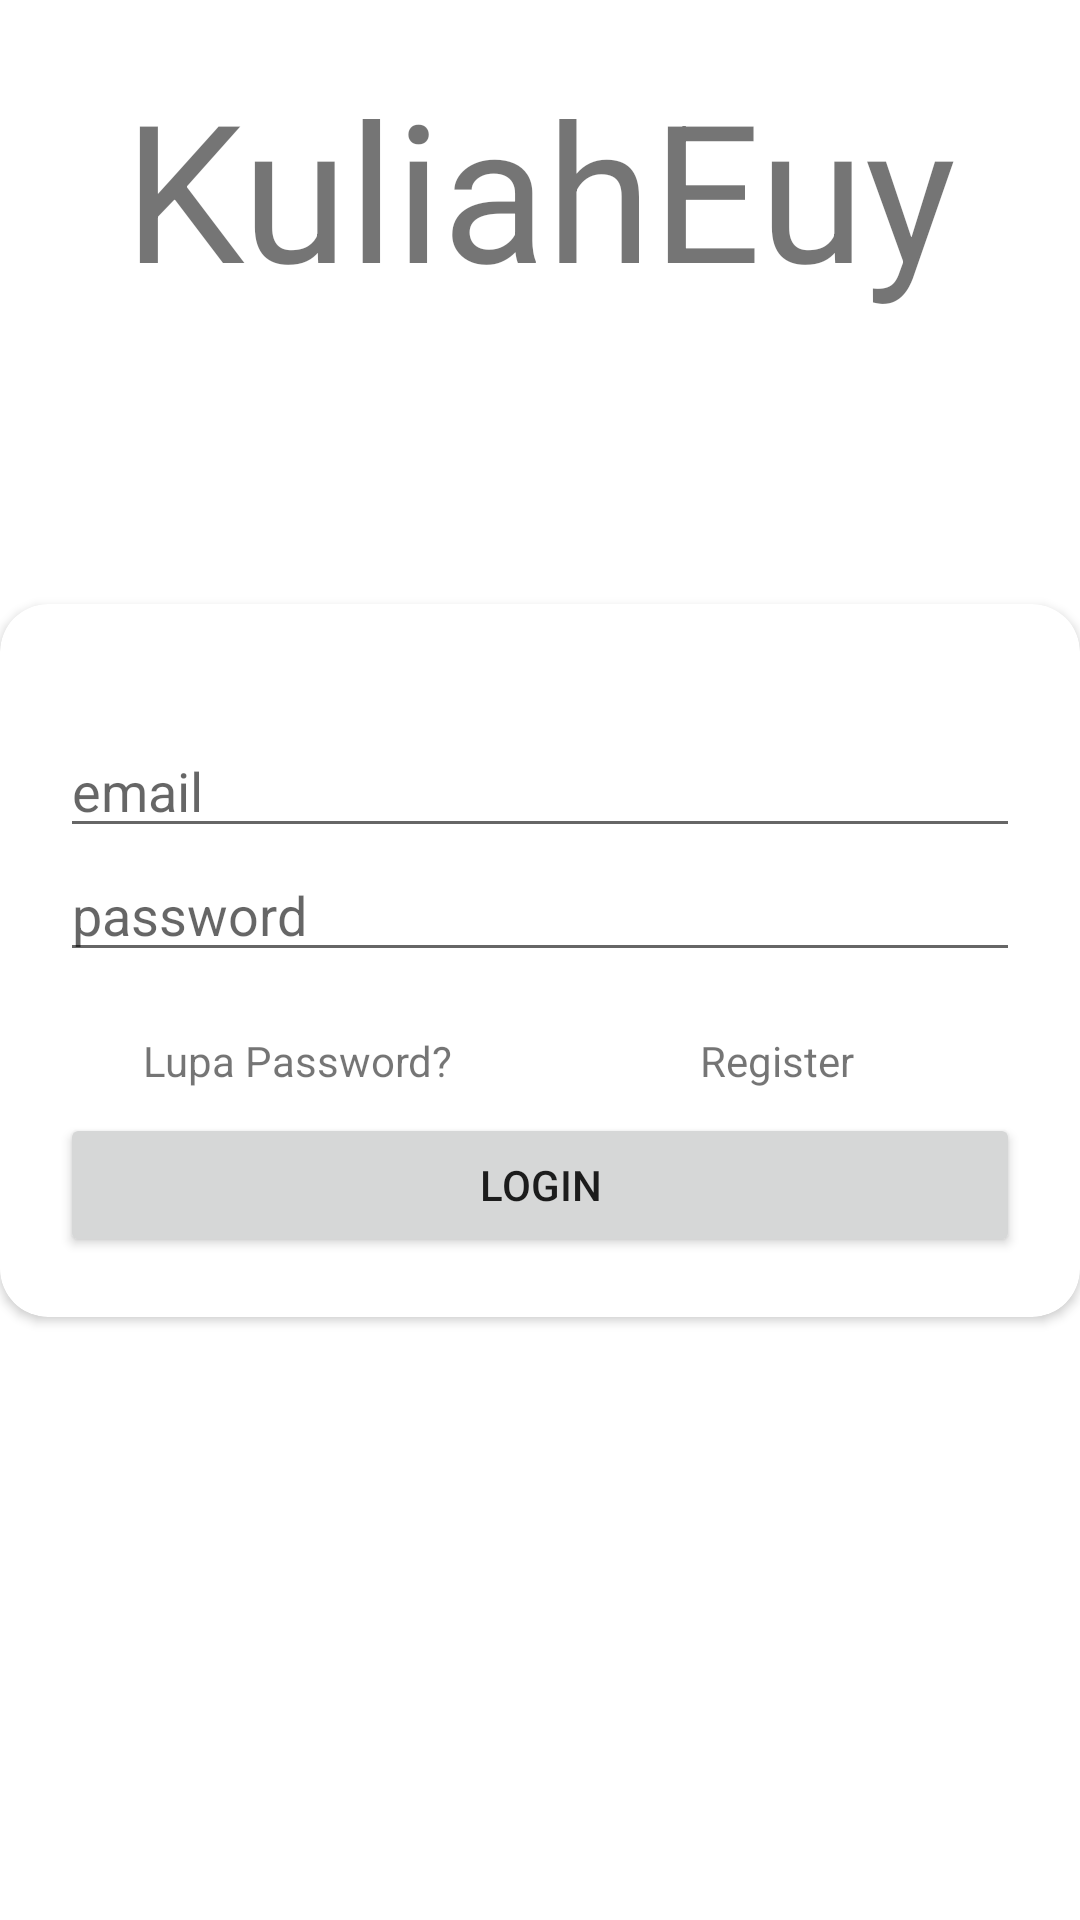

This screen was rendered from an Android layout file. Write that file and the resources it references.
<!-- AndroidManifest.xml: application theme Theme.Uhaklwjd -->
<!-- res/layout/activity_login.xml -->
<?xml version="1.0" encoding="utf-8"?>
<androidx.constraintlayout.widget.ConstraintLayout xmlns:android="http://schemas.android.com/apk/res/android"
    xmlns:app="http://schemas.android.com/apk/res-auto"
    xmlns:tools="http://schemas.android.com/tools"
    android:layout_width="match_parent"
    android:layout_height="match_parent"
    tools:context=".Login"
    android:layout_margin="20dp"
    android:layout_gravity="center">

    <TextView
      android:id="@+id/loginTitle"
      android:layout_width="match_parent"
      android:layout_height="wrap_content"
      android:text="KuliahEuy"
      android:textAlignment="center"
      android:textSize="64sp"
      android:layout_marginTop="20dp"
      app:layout_constraintTop_toTopOf="parent"/>

    <androidx.cardview.widget.CardView
        android:id="@+id/cardView"
        android:layout_width="match_parent"
        android:layout_height="wrap_content"
        app:cardCornerRadius="16dp"
        app:layout_constraintBottom_toBottomOf="parent"
        app:layout_constraintLeft_toLeftOf="parent"
        app:layout_constraintRight_toRightOf="parent"
        app:layout_constraintTop_toTopOf="parent">

    <GridLayout
        android:layout_width="match_parent"
        android:layout_height="wrap_content"
        android:layout_margin="20dp"
        android:columnCount="2">

      <EditText
          android:id="@+id/inputEmail"
          android:layout_width="match_parent"
          android:layout_height="wrap_content"
          android:layout_marginTop="20dp"
          android:layout_columnSpan="2"
          android:inputType="textEmailAddress"
          android:hint="email"/>

      <EditText
          android:id="@+id/inputPassword"
          android:layout_width="match_parent"
          android:layout_height="wrap_content"
          android:layout_columnSpan="2"
          android:inputType="textPassword"
          android:hint="password"/>

      <TextView
          android:id="@+id/forgotPassword"
          android:layout_width="wrap_content"
          android:layout_height="wrap_content"
          android:text="Lupa Password?"
          android:textAlignment="center"
          android:layout_marginTop="20dp"
          android:layout_columnSpan="1"
          android:layout_columnWeight="0.5"/>

      <TextView
          android:id="@+id/register"
          android:layout_width="wrap_content"
          android:layout_height="wrap_content"
          android:text="Register"
          android:textAlignment="center"
          android:layout_marginTop="20dp"
          android:layout_columnSpan="1"
          android:layout_columnWeight="1"/>

      <Button
          android:id="@+id/loginButton"
          android:layout_width="match_parent"
          android:layout_height="wrap_content"
          android:textAlignment="center"
          android:layout_marginTop="8dp"
          android:layout_columnSpan="2"
          android:text="LOGIN"/>

    </GridLayout>

  </androidx.cardview.widget.CardView>

    <ProgressBar
        android:id="@+id/progressBar"
        android:layout_width="wrap_content"
        android:layout_height="wrap_content"
        android:visibility="gone"
        app:layout_constraintBottom_toBottomOf="parent"
        app:layout_constraintLeft_toLeftOf="parent"
        app:layout_constraintRight_toRightOf="parent"
        app:layout_constraintTop_toTopOf="parent"/>

</androidx.constraintlayout.widget.ConstraintLayout>
<!-- resources referenced by this layout -->
<resources>
  <style name="Theme.Uhaklwjd" parent="Theme.MaterialComponents.DayNight.NoActionBar">
          
          <item name="colorPrimary">@color/purple_500</item>
          <item name="colorPrimaryVariant">@color/purple_700</item>
          <item name="colorOnPrimary">@color/white</item>
          
          <item name="colorSecondary">@color/teal_200</item>
          <item name="colorSecondaryVariant">@color/teal_700</item>
          <item name="colorOnSecondary">@color/black</item>
          
          <item name="android:statusBarColor" tools:targetApi="l">?attr/colorPrimaryVariant</item>
          
      </style>
  <!-- not gathered from this repository: default colours our renderer supplied (Android Studio template values) -->
  <color name="purple_500">#FF6200EE</color>
  <color name="purple_700">#FF3700B3</color>
  <color name="teal_200">#FF03DAC5</color>
  <color name="teal_700">#FF018786</color>
  <color name="black">#FF000000</color>
  <color name="white">#FFFFFFFF</color>
</resources>
